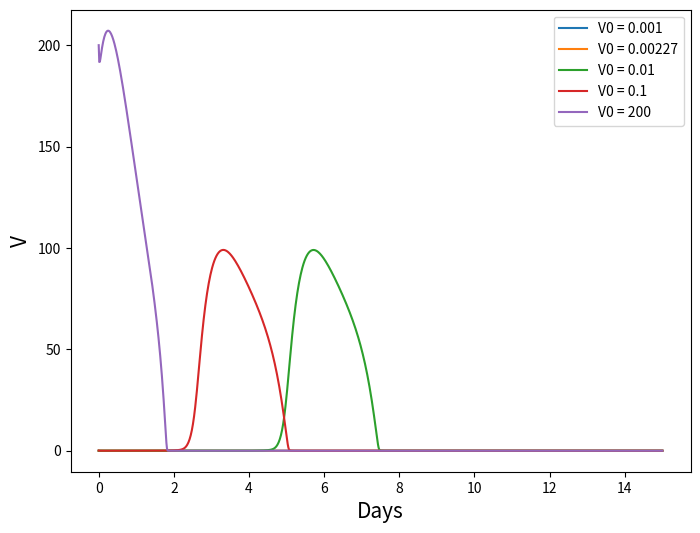
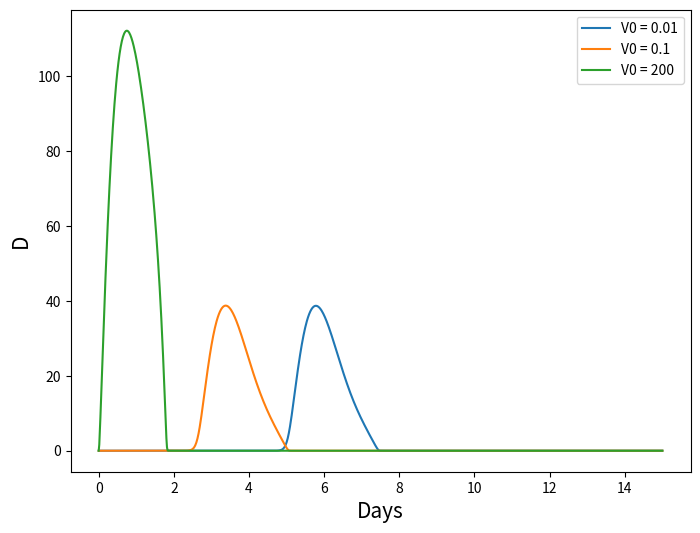

Write Python code to recreate these figures, in order. (Note: this script raises an exception after producing the figures.)
import numpy as np
import matplotlib.pyplot as plt
from scipy.integrate import odeint

gammaV = 510
gammaVA = 619.2
gammaVH = 1.02
alphaV = 1.7
aV1 = 100
aV2 = 23000
bHD = 4
aR = 1
gammaHV = 0.34
bHF = 0.01
bIE = 0.066
aI = 1.5
bMD = 1
bMV = 0.0037
aM = 1
bF = 250000
cF = 2000
bFH = 17
aF = 8
bEM = 8.8
bEI = 2.72
aE = 0.4
bPM = 11.5
aP = 0.4
bA = 0.043
gammaAV = 146.2
aA = 0.043
r = 3e-5


# standard behavior
V0 = 0.01
H0 = 1
I0 = 0
M0 = 0
F0 = 0
R0 = 0
E0 = 1
P0 = 1
A0 = 1
S0 = 0.1

def deriv_std(state, t):
    V, H, I, M, F, R, E, P, A, S = state
    D = 1 - H - R - I

    dVdt = (gammaV * I) - (gammaVA * S * A * V) - (gammaVH * H * V) - (alphaV * V) - ((aV1 * V)/(1 + (aV2 * V)))
    dHdt = ((bHD * D) * (H + R)) + (aR * R) - (gammaHV * V * H) - (bHF * F * H)
    dIdt = (gammaHV * V * H) - (bIE * E * I) - (aI * I)
    dMdt = (((bMD * D) + (bMV * V)) * (1 - M)) - (aM * M)
    dFdt = (bF * M) + (cF * I) - (bFH * H * F) - (aF * F)
    dRdt = (bHF * F * H) - (aR * R)
    dEdt = (bEM * M * E) - (bEI * I * E) + (aE * (1 - E))
    dPdt = (bPM * M * P) + (aP * (1 - P))
    dAdt = (bA * P) - (gammaAV * S * A * V) - (aA * A)
    dSdt = (r * P) * (1 - S)

    return np.array([dVdt, dHdt, dIdt, dMdt, dFdt, dRdt, dEdt, dPdt, dAdt, dSdt])


t = np.linspace(0, 15, 1000)

state0 = [V0, H0, I0, M0, F0, R0, E0, P0, A0, S0]

state = odeint(deriv_std, state0, t)

V, H, I, M, F, R, E, P, A, S = state.T

D = 1 - H - R - I


# Figure 3 b
V0_lst = [0.001, 0.00227, 0.01, 0.1, 200]
V_lst = []
D_lst = []

for i in range(len(V0_lst)):
    state0 = [V0_lst[i], H0, I0, M0, F0, R0, E0, P0, A0, S0]
    state = odeint(deriv_std, state0, t)

    V = state[:, 0]
    H = state[:, 1]
    I = state[:, 2]
    R = state[:, 5]

    D = 1 - H - R - I
    D_V = D * V

    V_lst.append(V)
    D_lst.append(D_V)


plt.figure(figsize=(8,6))
for i in range(len(V0_lst)):
    plt.plot(t, V_lst[i], label='V0 = {}'.format(V0_lst[i]))
plt.xlabel('Days', fontsize=15)
plt.ylabel('V', fontsize=15)
plt.legend()
plt.show()


plt.figure(figsize=(8,6))
for i in range(2, len(V0_lst)):
    plt.plot(t, D_lst[i], label='V0 = {}'.format(V0_lst[i]))
plt.xlabel('Days', fontsize=15)
plt.ylabel('D', fontsize=15)
plt.legend()
plt.show()

# Phase diagram
V_max = 1.3e10
D_max = 36
V1 = V_lst[1]
V2 = V_lst[2]
V3 = V_lst[3]
D1 = D_lst[1]
D2 = D_lst[2]
D3 = D_lst[3]

# Define the limits of the x and y axes
xlim = [10e-7, 1]
ylim = [10e-7, 100]

# Choose the number of points in the grid
npoints = 30

# Set up the meshgrid function for evaluating the dynamics at many states
x = np.linspace(xlim[0], xlim[1], npoints)
y = np.linspace(ylim[0], ylim[1], npoints)
X, Y = np.meshgrid(x, y)

# Initialize the arrays for the x- and y-components of the vector field
u, v = np.zeros(X.shape), np.zeros(Y.shape)

# Loop over each point in the grid to calculate the dynamics
NJ, NK = X.shape
for j in range(NJ):
    for k in range(NK):
        state_jk = [X[j, k], Y[j, k]]
        dstate_dt = deriv_std(state_jk, t)

        # Extract the x- and y-components of the dynamics
        u[j, k] = dstate_dt[0]
        v[j, k] = dstate_dt[1]

# Normalize vector lengths by the hypotenuse
M = (np.hypot(u, v))
M[M == 0] = 1.
u /= M
v /= M

# Plot the vector field using quiver()
plt.quiver(X, Y, u, v, color='red')